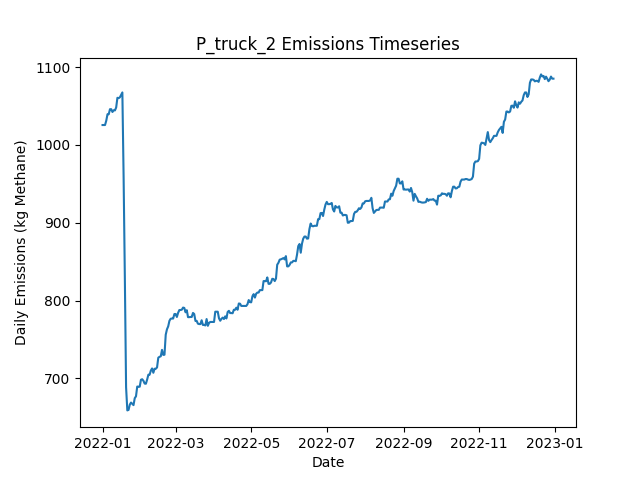

Source data for this figure (header and first rows):
Date, Daily Emissions (Kg Methane), Daily Mitigable Emissions (Kg Methane), Daily Non-Mitigable Emissions (Kg Methan…, Daily Cost ($), Active Leaks, New Leaks, Leaks Repaired, Leaks Naturally Repaired, Leaks Tagged, Daily Repair Cost ($), Daily Natural Repair Cost ($), truck Deployment Cost ($), truck Sites flagged for Follow-Up, truck Leaks tagged for repair, truck Sites Visited, truck Travel Time (Minutes), truck Survey Time (Minutes), OGI_FU_mdl_high Deployment Cost ($), OGI_FU_mdl_high Sites flagged for Follow…, OGI_FU_mdl_high Leaks tagged for repair, OGI_FU_mdl_high Sites Visited, OGI_FU_mdl_high Travel Time (Minutes), OGI_FU_mdl_high Survey Time (Minutes)
2022-01-01, 1026, 729.8, 295.8, 400, 367, 369, 0, 1, 0.00000, 0.00000, 200, 400, 0, , 10, 180, 270, 0.00000, , 0, 0, 0, 0
2022-01-02, 1026, 729.8, 295.8, 400, 367, 0, 0, 0, 0.00000, 0.00000, 0.00000, 400, 0, , 1, 20, 30, 0.00000, , 0, 0, 0, 0
2022-01-03, 1026, 729.8, 295.8, 1000, 367, 1, 0, 1, 34, 0.00000, 200, 0.00000, 9, , 0, 0, 0, 1000, , 34, 3, 120, 360
2022-01-04, 1031, 735.8, 295.4, 1000, 367, 1, 0, 0, 39, 0.00000, 0.00000, 0.00000, 1, , 0, 0, 0, 1000, , 39, 3, 120, 360
2022-01-05, 1039, 735.8, 303.6, 1000, 368, 1, 0, 0, 48, 0.00000, 0.00000, 0.00000, 0, , 0, 0, 0, 1000, , 48, 3, 120, 360
2022-01-06, 1039, 735.8, 303.6, 500, 368, 1, 0, 1, 11, 0.00000, 200, 0.00000, 0, , 0, 0, 0, 500, , 11, 1, 30, 120
2022-01-07, 1046, 741.9, 304.1, 0.00000, 370, 2, 0, 0, 0.00000, 0.00000, 0.00000, 0.00000, 0, , 0, 0, 0, 0.00000, , 0, 0, 0, 0
2022-01-08, 1046, 741.9, 304.1, 0.00000, 370, 0, 0, 0, 0.00000, 0.00000, 0.00000, 0.00000, 0, , 0, 0, 0, 0.00000, , 0, 0, 0, 0
2022-01-09, 1042, 738.3, 304.1, 0.00000, 369, 2, 0, 3, 0.00000, 0.00000, 600, 0.00000, 0, , 0, 0, 0, 0.00000, , 0, 0, 0, 0
2022-01-10, 1045, 741.2, 303.4, 0.00000, 370, 3, 0, 1, 0.00000, 0.00000, 200, 0.00000, 0, , 0, 0, 0, 0.00000, , 0, 0, 0, 0
2022-01-11, 1044, 741, 303.4, 0.00000, 370, 1, 0, 1, 0.00000, 0.00000, 200, 0.00000, 0, , 0, 0, 0, 0.00000, , 0, 0, 0, 0
2022-01-12, 1048, 744.8, 303.4, 0.00000, 371, 2, 0, 1, 0.00000, 0.00000, 200, 0.00000, 0, , 0, 0, 0, 0.00000, , 0, 0, 0, 0
2022-01-13, 1061, 752.8, 307.8, 0.00000, 374, 4, 0, 1, 0.00000, 0.00000, 200, 0.00000, 0, , 0, 0, 0, 0.00000, , 0, 0, 0, 0
2022-01-14, 1060, 752.8, 307.4, 0.00000, 373, 0, 0, 0, 0.00000, 0.00000, 0.00000, 0.00000, 0, , 0, 0, 0, 0.00000, , 0, 0, 0, 0
2022-01-15, 1061, 752.8, 308.4, 0.00000, 372, 1, 0, 0, 0.00000, 0.00000, 0.00000, 0.00000, 0, , 0, 0, 0, 0.00000, , 0, 0, 0, 0
2022-01-16, 1064, 755.5, 308.9, 0.00000, 374, 2, 0, 0, 0.00000, 0.00000, 0.00000, 0.00000, 0, , 0, 0, 0, 0.00000, , 0, 0, 0, 0
2022-01-17, 1067, 758.2, 309.3, 0.00000, 376, 2, 0, 0, 0.00000, 0.00000, 0.00000, 0.00000, 0, , 0, 0, 0, 0.00000, , 0, 0, 0, 0
2022-01-18, 959.6, 650.7, 308.9, 5800, 345, 0, 29, 1, 0.00000, 5800, 200, 0.00000, 0, , 0, 0, 0, 0.00000, , 0, 0, 0, 0
2022-01-19, 830, 523.1, 306.9, 6400, 312, 0, 32, 0, 0.00000, 6400, 0.00000, 0.00000, 0, , 0, 0, 0, 0.00000, , 0, 0, 0, 0
2022-01-20, 688.6, 381.7, 306.9, 8200, 272, 2, 41, 1, 0.00000, 8200, 200, 0.00000, 0, , 0, 0, 0, 0.00000, , 0, 0, 0, 0
2022-01-21, 658.8, 351.9, 306.9, 1600, 264, 0, 8, 0, 0.00000, 1600, 0.00000, 0.00000, 0, , 0, 0, 0, 0.00000, , 0, 0, 0, 0
2022-01-22, 659.5, 352.2, 307.4, 0.00000, 266, 2, 0, 0, 0.00000, 0.00000, 0.00000, 0.00000, 0, , 0, 0, 0, 0.00000, , 0, 0, 0, 0
2022-01-23, 666.3, 352.2, 314.1, 0.00000, 267, 2, 0, 0, 0.00000, 0.00000, 0.00000, 0.00000, 0, , 0, 0, 0, 0.00000, , 0, 0, 0, 0
2022-01-24, 668.9, 354.8, 314.1, 0.00000, 268, 1, 0, 0, 0.00000, 0.00000, 0.00000, 0.00000, 0, , 0, 0, 0, 0.00000, , 0, 0, 0, 0
2022-01-25, 667.2, 355.1, 312.1, 0.00000, 268, 1, 0, 0, 0.00000, 0.00000, 0.00000, 0.00000, 0, , 0, 0, 0, 0.00000, , 0, 0, 0, 0
2022-01-26, 665.6, 353.9, 311.7, 0.00000, 266, 1, 0, 2, 0.00000, 0.00000, 400, 0.00000, 0, , 0, 0, 0, 0.00000, , 0, 0, 0, 0
2022-01-27, 674.6, 362.7, 311.9, 0.00000, 269, 3, 0, 0, 0.00000, 0.00000, 0.00000, 0.00000, 0, , 0, 0, 0, 0.00000, , 0, 0, 0, 0
2022-01-28, 677, 362.7, 314.3, 0.00000, 271, 2, 0, 0, 0.00000, 0.00000, 0.00000, 0.00000, 0, , 0, 0, 0, 0.00000, , 0, 0, 0, 0
2022-01-29, 689.5, 375.2, 314.3, 0.00000, 275, 4, 0, 0, 0.00000, 0.00000, 0.00000, 0.00000, 0, , 0, 0, 0, 0.00000, , 0, 0, 0, 0
2022-01-30, 689.3, 374.9, 314.3, 0.00000, 274, 0, 0, 1, 0.00000, 0.00000, 200, 0.00000, 0, , 0, 0, 0, 0.00000, , 0, 0, 0, 0
2022-01-31, 689.3, 374.9, 314.3, 0.00000, 274, 0, 0, 0, 0.00000, 0.00000, 0.00000, 0.00000, 0, , 0, 0, 0, 0.00000, , 0, 0, 0, 0
2022-02-01, 698.2, 374.9, 323.3, 0.00000, 275, 1, 0, 0, 0.00000, 0.00000, 0.00000, 0.00000, 0, , 0, 0, 0, 0.00000, , 0, 0, 0, 0
2022-02-02, 698.9, 377.6, 321.3, 0.00000, 275, 1, 0, 0, 0.00000, 0.00000, 0.00000, 0.00000, 0, , 0, 0, 0, 0.00000, , 0, 0, 0, 0
2022-02-03, 696.9, 374.9, 322, 0.00000, 275, 1, 0, 1, 0.00000, 0.00000, 200, 0.00000, 0, , 0, 0, 0, 0.00000, , 0, 0, 0, 0
2022-02-04, 693.3, 371.8, 321.5, 0.00000, 275, 2, 0, 1, 0.00000, 0.00000, 200, 0.00000, 0, , 0, 0, 0, 0.00000, , 0, 0, 0, 0
2022-02-05, 693.1, 371.6, 321.5, 0.00000, 274, 0, 0, 1, 0.00000, 0.00000, 200, 0.00000, 0, , 0, 0, 0, 0.00000, , 0, 0, 0, 0
2022-02-06, 698.5, 377, 321.5, 0.00000, 276, 2, 0, 0, 0.00000, 0.00000, 0.00000, 0.00000, 0, , 0, 0, 0, 0.00000, , 0, 0, 0, 0
2022-02-07, 704.7, 383.2, 321.5, 0.00000, 278, 4, 0, 0, 0.00000, 0.00000, 0.00000, 0.00000, 0, , 0, 0, 0, 0.00000, , 0, 0, 0, 0
2022-02-08, 704.7, 383.2, 321.5, 0.00000, 278, 0, 0, 0, 0.00000, 0.00000, 0.00000, 0.00000, 0, , 0, 0, 0, 0.00000, , 0, 0, 0, 0
2022-02-09, 710.1, 388.6, 321.5, 0.00000, 280, 2, 0, 0, 0.00000, 0.00000, 0.00000, 0.00000, 0, , 0, 0, 0, 0.00000, , 0, 0, 0, 0
2022-02-10, 712.8, 391.3, 321.5, 0.00000, 281, 1, 0, 0, 0.00000, 0.00000, 0.00000, 0.00000, 0, , 0, 0, 0, 0.00000, , 0, 0, 0, 0
2022-02-11, 707.2, 385.7, 321.5, 0.00000, 281, 1, 0, 1, 0.00000, 0.00000, 200, 0.00000, 0, , 0, 0, 0, 0.00000, , 0, 0, 0, 0
2022-02-12, 712.4, 392.8, 319.5, 0.00000, 282, 2, 0, 0, 0.00000, 0.00000, 0.00000, 0.00000, 0, , 0, 0, 0, 0.00000, , 0, 0, 0, 0
2022-02-13, 712.4, 392.8, 319.5, 0.00000, 282, 0, 0, 0, 0.00000, 0.00000, 0.00000, 0.00000, 0, , 0, 0, 0, 0.00000, , 0, 0, 0, 0
2022-02-14, 714.1, 392.6, 321.5, 0.00000, 282, 1, 0, 1, 0.00000, 0.00000, 200, 0.00000, 0, , 0, 0, 0, 0.00000, , 0, 0, 0, 0
2022-02-15, 726.6, 403.5, 323, 0.00000, 284, 3, 0, 0, 0.00000, 0.00000, 0.00000, 0.00000, 0, , 0, 0, 0, 0.00000, , 0, 0, 0, 0
2022-02-16, 727.7, 405.3, 322.4, 0.00000, 285, 2, 0, 0, 0.00000, 0.00000, 0.00000, 0.00000, 0, , 0, 0, 0, 0.00000, , 0, 0, 0, 0
2022-02-17, 728.4, 406, 322.4, 0.00000, 287, 2, 0, 0, 0.00000, 0.00000, 0.00000, 0.00000, 0, , 0, 0, 0, 0.00000, , 0, 0, 0, 0
2022-02-18, 736.6, 406, 330.6, 0.00000, 288, 1, 0, 0, 0.00000, 0.00000, 0.00000, 0.00000, 0, , 0, 0, 0, 0.00000, , 0, 0, 0, 0
2022-02-19, 730.2, 407.3, 322.8, 0.00000, 288, 2, 0, 1, 0.00000, 0.00000, 200, 0.00000, 0, , 0, 0, 0, 0.00000, , 0, 0, 0, 0
2022-02-20, 730.4, 399.3, 331.1, 0.00000, 286, 1, 0, 3, 0.00000, 0.00000, 600, 0.00000, 0, , 0, 0, 0, 0.00000, , 0, 0, 0, 0
2022-02-21, 756.1, 407.8, 348.3, 0.00000, 290, 4, 0, 0, 0.00000, 0.00000, 0.00000, 0.00000, 0, , 0, 0, 0, 0.00000, , 0, 0, 0, 0
2022-02-22, 763, 415.8, 347.2, 0.00000, 293, 5, 0, 0, 0.00000, 0.00000, 0.00000, 0.00000, 0, , 0, 0, 0, 0.00000, , 0, 0, 0, 0
2022-02-23, 766.8, 418.7, 348.1, 0.00000, 297, 4, 0, 0, 0.00000, 0.00000, 0.00000, 0.00000, 0, , 0, 0, 0, 0.00000, , 0, 0, 0, 0
2022-02-24, 774, 425.9, 348.1, 0.00000, 299, 2, 0, 0, 0.00000, 0.00000, 0.00000, 0.00000, 0, , 0, 0, 0, 0.00000, , 0, 0, 0, 0
2022-02-25, 776.7, 428.6, 348.1, 0.00000, 300, 2, 0, 1, 0.00000, 0.00000, 200, 0.00000, 0, , 0, 0, 0, 0.00000, , 0, 0, 0, 0
2022-02-26, 776.9, 428.8, 348.1, 0.00000, 301, 1, 0, 0, 0.00000, 0.00000, 0.00000, 0.00000, 0, , 0, 0, 0, 0.00000, , 0, 0, 0, 0
2022-02-27, 776.9, 428.8, 348.1, 0.00000, 301, 0, 0, 0, 0.00000, 0.00000, 0.00000, 0.00000, 0, , 0, 0, 0, 0.00000, , 0, 0, 0, 0
2022-02-28, 782.7, 434.6, 348.1, 0.00000, 304, 3, 0, 0, 0.00000, 0.00000, 0.00000, 0.00000, 0, , 0, 0, 0, 0.00000, , 0, 0, 0, 0
2022-03-01, 782.7, 434.6, 348.1, 0.00000, 304, 0, 0, 0, 0.00000, 0.00000, 0.00000, 0.00000, 0, , 0, 0, 0, 0.00000, , 0, 0, 0, 0
... 305 more rows
